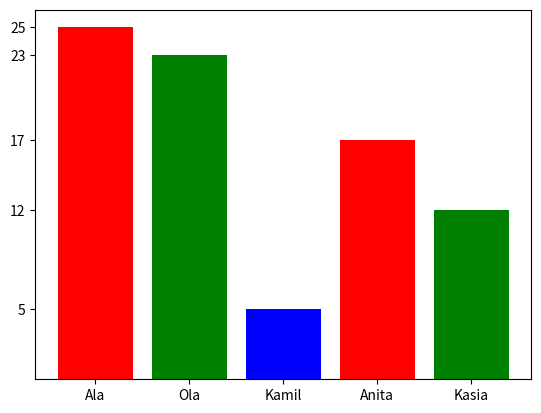

Reproduce this figure in Python.
import matplotlib.pyplot as plt
import random

names = ['Ala', 'Ola', 'Kamil', 'Anita', 'Kasia']
points = [random.randint(3, 30) for name in names]

plt.bar(names, points, color=['red', 'green', 'blue'])
plt.xticks(names)
plt.yticks(points)
plt.show()
